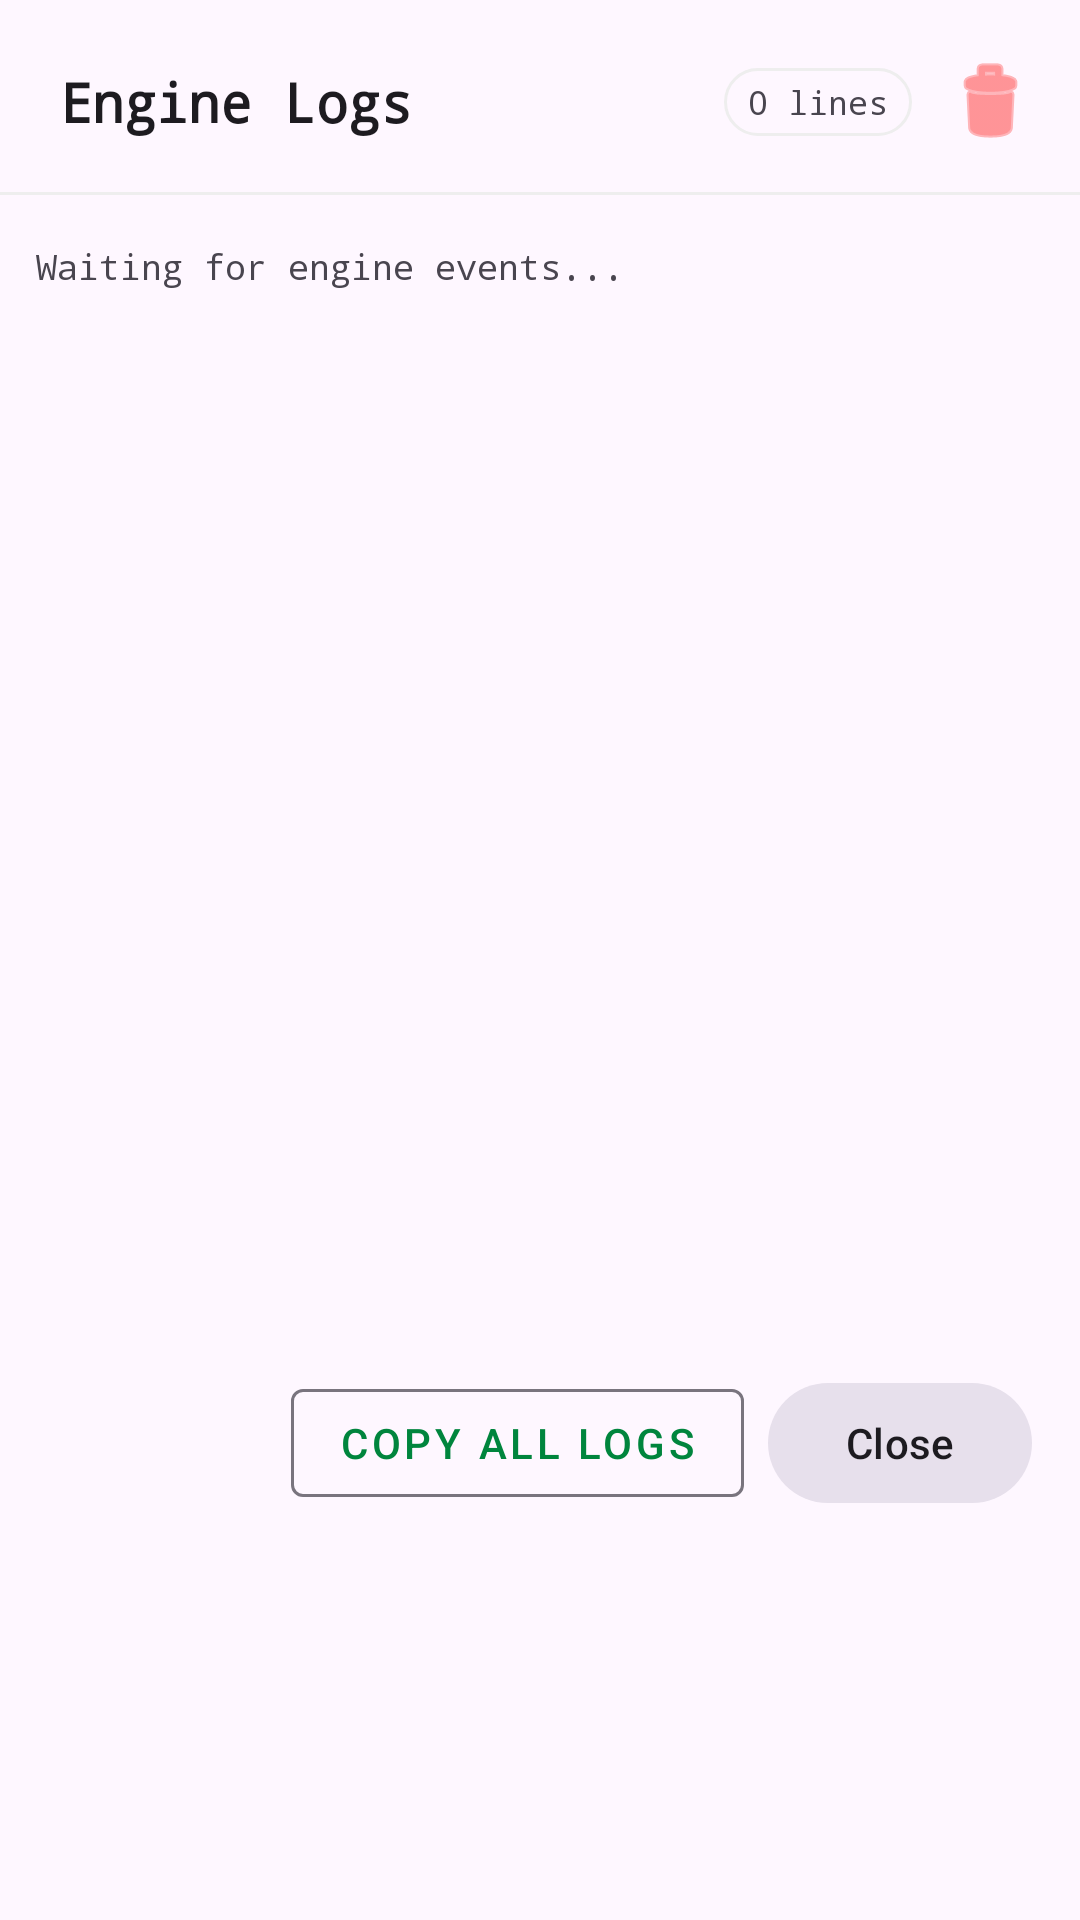

Android layout source for this screen:
<!-- AndroidManifest.xml: application theme Theme.NetTorrent -->
<!-- res/layout/sheet_log_console.xml -->
<?xml version="1.0" encoding="utf-8"?>
<LinearLayout
    xmlns:android="http://schemas.android.com/apk/res/android"
    xmlns:app="http://schemas.android.com/apk/res-auto"
    android:layout_width="match_parent"
    android:layout_height="wrap_content"
    android:orientation="vertical"
    android:background="?attr/colorSurface"
    android:paddingBottom="8dp">

    <LinearLayout
        android:layout_width="match_parent"
        android:layout_height="wrap_content"
        android:orientation="horizontal"
        android:gravity="center_vertical"
        android:paddingStart="20dp"
        android:paddingEnd="12dp"
        android:paddingTop="16dp"
        android:paddingBottom="12dp">

        <TextView
            android:layout_width="0dp"
            android:layout_height="wrap_content"
            android:layout_weight="1"
            android:text="Engine Logs"
            android:textColor="?android:attr/textColorPrimary"
            android:textSize="18sp"
            android:fontFamily="monospace"
            android:textStyle="bold"/>

        <TextView
            android:id="@+id/tv_log_count"
            android:layout_width="wrap_content"
            android:layout_height="wrap_content"
            android:background="@drawable/bg_rounded_section"
            android:paddingStart="8dp"
            android:paddingEnd="8dp"
            android:paddingTop="4dp"
            android:paddingBottom="4dp"
            android:text="0 lines"
            android:textColor="?android:attr/textColorSecondary"
            android:textSize="11sp"
            android:fontFamily="monospace"/>

        <ImageButton
            android:id="@+id/btn_clear_logs"
            android:layout_width="36dp"
            android:layout_height="36dp"
            android:layout_marginStart="8dp"
            android:background="?attr/selectableItemBackgroundBorderless"
            android:src="@android:drawable/ic_menu_delete"
            android:tint="@color/error_red"
            android:contentDescription="Clear logs"/>
    </LinearLayout>

    <View
        android:layout_width="match_parent"
        android:layout_height="1dp"
        android:layout_marginBottom="4dp"
        android:background="@color/divider_grey"/>

    <ScrollView
        android:id="@+id/scroll_logs"
        android:layout_width="match_parent"
        android:layout_height="380dp"
        android:fillViewport="true"
        android:overScrollMode="ifContentScrolls">

        <TextView
            android:id="@+id/tv_logs"
            android:layout_width="match_parent"
            android:layout_height="wrap_content"
            android:padding="12dp"
            android:text="Waiting for engine events..."
            android:textColor="?android:attr/textColorSecondary"
            android:textSize="11.5sp"
            android:fontFamily="monospace"
            android:lineSpacingExtra="2dp"
            android:textIsSelectable="true"/>
    </ScrollView>

    <LinearLayout
        android:layout_width="match_parent"
        android:layout_height="wrap_content"
        android:orientation="horizontal"
        android:gravity="end"
        android:paddingEnd="16dp"
        android:paddingTop="8dp"
        android:paddingBottom="8dp">

        <com.google.android.material.button.MaterialButton
            android:id="@+id/btn_copy_logs"
            style="@style/Widget.MaterialComponents.Button.OutlinedButton"
            android:layout_width="wrap_content"
            android:layout_height="wrap_content"
            android:text="Copy All Logs"
            android:textColor="?attr/colorPrimary"
            app:strokeColor="?attr/colorOutline"
            app:strokeWidth="1dp"/>

        <com.google.android.material.button.MaterialButton
            android:id="@+id/btn_close_logs"
            android:layout_width="wrap_content"
            android:layout_height="wrap_content"
            android:layout_marginStart="8dp"
            android:text="Close"
            android:textColor="?android:attr/textColorPrimary"
            app:backgroundTint="?attr/colorSurfaceVariant"/>
    </LinearLayout>

</LinearLayout>
<!-- resources referenced by this layout -->
<resources>
  <color name="divider_grey">#EEEEEE</color>
  <color name="error_red">#FF5252</color>
  <!-- drawable bg_rounded_section (drawable) -->
  <?xml version="1.0" encoding="utf-8"?>
  <shape xmlns:android="http://schemas.android.com/apk/res/android">
      <corners android:radius="16dp" />
      <solid android:color="?attr/colorSurface" />
      <stroke
          android:width="1dp"
          android:color="@color/divider_grey" />
  </shape>
  <style name="Theme.NetTorrent" parent="Theme.Material3.DayNight.NoActionBar">
          
          <item name="colorPrimary">@color/primary_green</item>
          <item name="colorPrimaryVariant">@color/primary_green_dark</item>
          <item name="colorOnPrimary">@color/black</item>
          
          <item name="colorSecondary">@color/accent_green</item>
          <item name="colorSecondaryVariant">@color/primary_green_dark</item>
          <item name="colorOnSecondary">@color/black</item>
          
          <item name="colorError">@color/error_red</item>
          
          
          <item name="android:statusBarColor">@android:color/transparent</item>
          
          
          
      </style>
  <color name="primary_green">#00853D</color>
  <color name="primary_green_dark">#00602A</color>
  <color name="black">#FF000000</color>
  <color name="accent_green">#00853D</color>
</resources>
